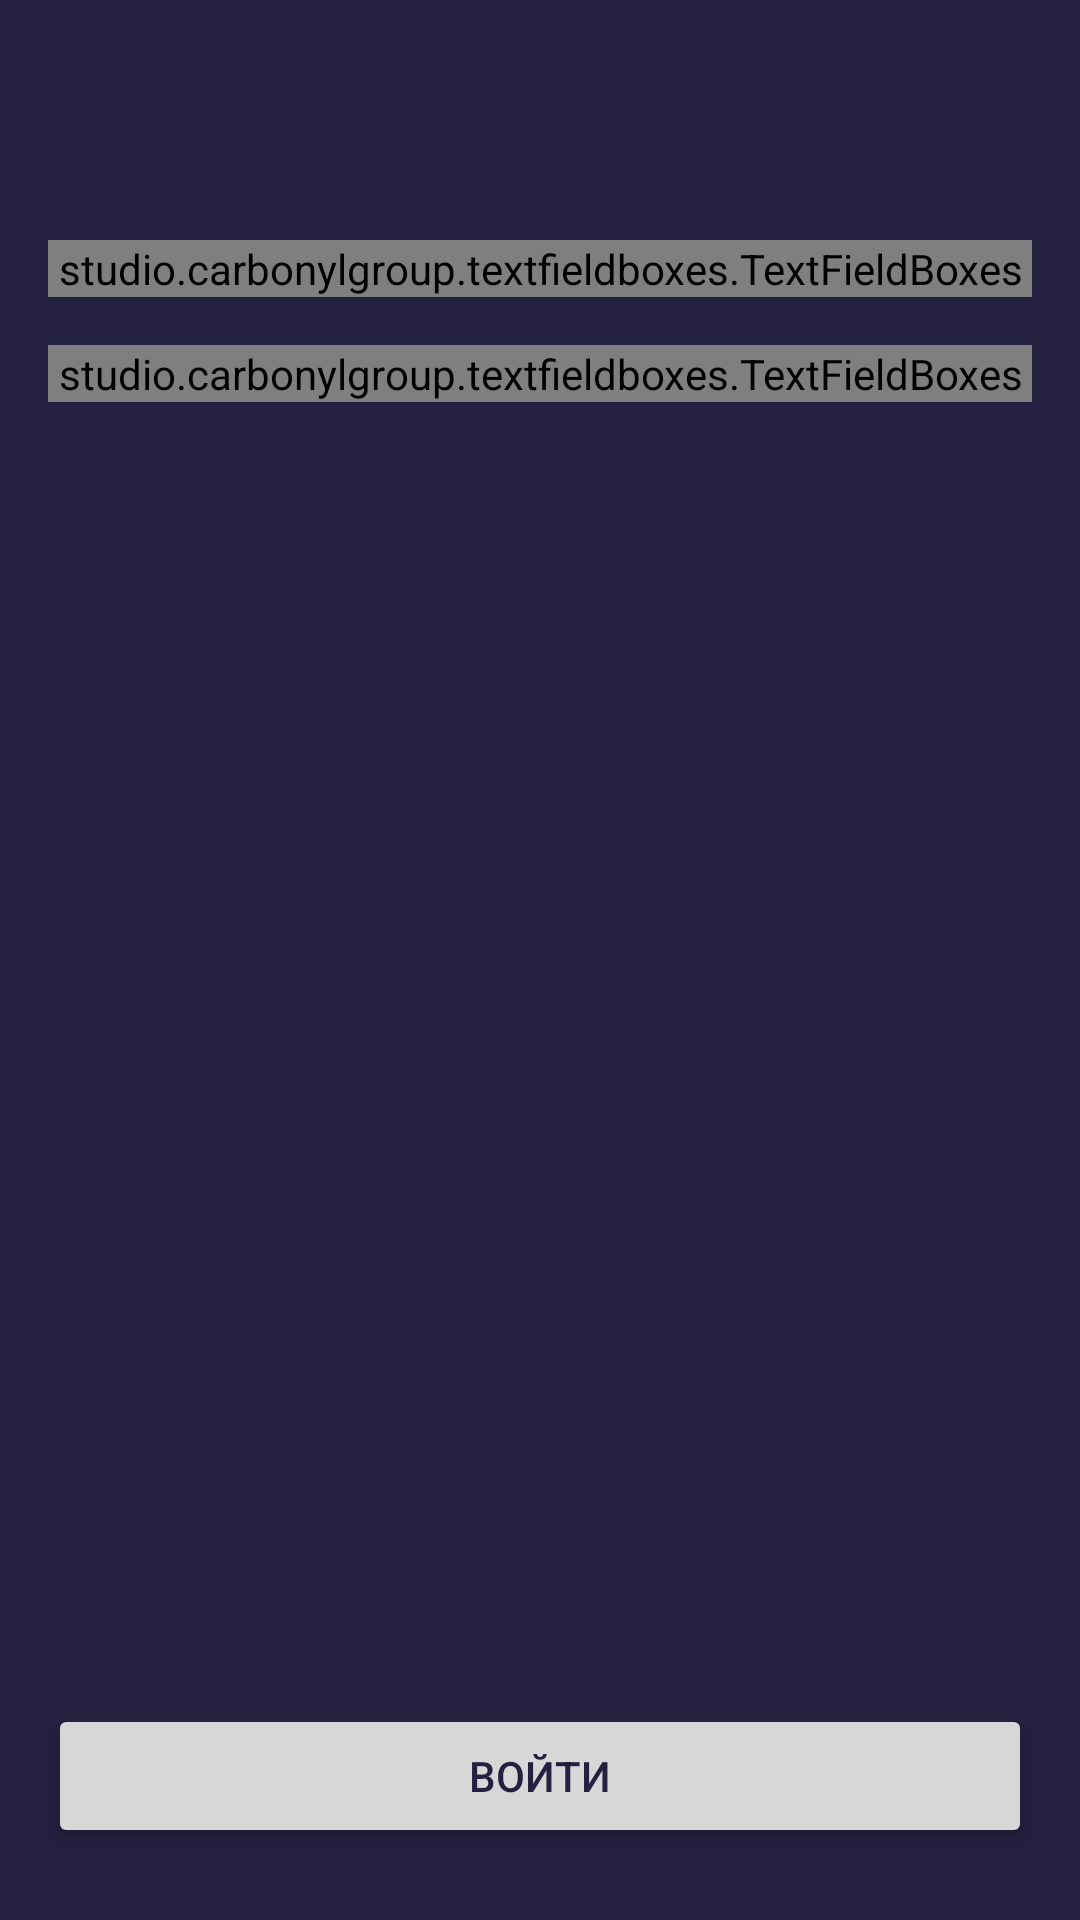

Here is an Android app screen rendered from its layout file. Give the layout XML and the strings, colors and styles it references.
<!-- AndroidManifest.xml: application theme Theme.MemesApp -->
<!-- res/layout/activity_auth.xml -->
<?xml version="1.0" encoding="utf-8"?>
<androidx.constraintlayout.widget.ConstraintLayout xmlns:android="http://schemas.android.com/apk/res/android"
    xmlns:app="http://schemas.android.com/apk/res-auto"
    xmlns:tools="http://schemas.android.com/tools"
    android:layout_width="match_parent"
    android:layout_height="match_parent"
    android:background="@color/background"
    tools:context=".activity.AuthActivity">

    <LinearLayout
        android:id="@+id/linear_layout"
        android:layout_width="match_parent"
        android:layout_height="match_parent"
        android:layout_marginStart="16dp"
        android:layout_marginTop="80dp"
        android:layout_marginEnd="16dp"
        android:orientation="vertical"
        app:layout_constraintEnd_toEndOf="parent"
        app:layout_constraintStart_toStartOf="parent"
        app:layout_constraintTop_toTopOf="parent">

        <studio.carbonylgroup.textfieldboxes.TextFieldBoxes
            android:id="@+id/loginField"
            android:layout_width="match_parent"
            android:layout_height="wrap_content"
            app:labelText="@string/login">

            <studio.carbonylgroup.textfieldboxes.ExtendedEditText
                android:id="@+id/loginFieldText"
                android:layout_width="wrap_content"
                android:layout_height="wrap_content"
                android:inputType="phone" />

        </studio.carbonylgroup.textfieldboxes.TextFieldBoxes>

        <studio.carbonylgroup.textfieldboxes.TextFieldBoxes
            android:id="@+id/passwordField"
            android:layout_width="match_parent"
            android:layout_height="wrap_content"
            android:layout_marginTop="16dp"
            app:helperText=" "
            app:labelText="@string/password">

            <studio.carbonylgroup.textfieldboxes.ExtendedEditText
                android:id="@+id/passwordFieldText"
                android:layout_width="wrap_content"
                android:layout_height="wrap_content" />

            <ImageButton
                android:id="@+id/passwordVisibilityButton"
                android:layout_width="wrap_content"
                android:layout_height="wrap_content"
                android:layout_gravity="end"
                android:layout_marginTop="19dp"
                android:layout_marginEnd="9dp"
                android:background="@color/background_2"
                android:contentDescription="@string/password_visibility"
                android:onClick="changePasswordVisibility"
                android:translationZ="100dp"
                app:srcCompat="@drawable/crossed_out_eye" />

        </studio.carbonylgroup.textfieldboxes.TextFieldBoxes>
    </LinearLayout>

    <Button
        android:id="@+id/loginButton"
        android:layout_width="match_parent"
        android:layout_height="wrap_content"
        android:layout_marginStart="16dp"
        android:layout_marginEnd="16dp"
        android:layout_marginBottom="24dp"
        android:onClick="login"
        android:text="@string/sign_in"
        android:textColor="@color/background"
        app:layout_constraintBottom_toBottomOf="parent"
        app:layout_constraintEnd_toEndOf="parent"
        app:layout_constraintStart_toStartOf="parent" />

    <ProgressBar
        android:id="@+id/progressBar"
        style="@android:style/Widget.Material.Light.ProgressBar.Small"
        android:layout_width="32dp"
        android:layout_height="32dp"
        android:layout_marginTop="8dp"
        android:layout_marginBottom="8dp"
        android:indeterminateTint="@color/background_2"
        android:translationZ="100dp"
        android:visibility="invisible"
        app:layout_constraintBottom_toBottomOf="@+id/loginButton"
        app:layout_constraintEnd_toEndOf="@+id/loginButton"
        app:layout_constraintStart_toStartOf="@+id/loginButton"
        app:layout_constraintTop_toTopOf="@+id/loginButton" />

    <View
        android:id="@+id/view"
        android:layout_width="match_parent"
        android:layout_height="80dp"
        android:background="@color/error"
        android:onClick="hideError"
        android:translationZ="200dp"
        android:visibility="gone"
        app:layout_constraintBottom_toBottomOf="parent"
        app:layout_constraintEnd_toEndOf="parent"
        app:layout_constraintStart_toStartOf="parent" />

    <TextView
        android:id="@+id/textView"
        android:layout_width="match_parent"
        android:layout_height="wrap_content"
        android:layout_marginStart="24dp"
        android:layout_marginEnd="69dp"
        android:lines="2"
        android:text="@string/auth_error"
        android:textAppearance="?android:attr/textAppearanceMedium"
        android:textColor="@color/white"
        android:translationZ="300dp"
        android:visibility="gone"
        app:layout_constraintBottom_toBottomOf="@+id/view"
        app:layout_constraintEnd_toEndOf="@+id/view"
        app:layout_constraintStart_toStartOf="@+id/view"
        app:layout_constraintTop_toTopOf="@+id/view" />

</androidx.constraintlayout.widget.ConstraintLayout>
<!-- resources referenced by this layout -->
<resources>
  <color name="background">#23213F</color>
  <color name="background_2">#312F51</color>
  <color name="error">#FF575D</color>
  <color name="white">#FFFFFFFF</color>
  <string name="auth_error">Во время запроса произошла ошибка, возможно вы неверно ввели логин/пароль</string>
  <string name="login">Логин</string>
  <string name="password">Пароль</string>
  <string name="password_visibility">Password visibility</string>
  <string name="sign_in">Войти</string>
  <style name="Theme.MemesApp" parent="Theme.MaterialComponents.DayNight.DarkActionBar">
          
          <item name="colorPrimary">@color/active_color</item>
          <item name="colorPrimaryVariant">@color/active_color</item>
          <item name="colorOnPrimary">@color/white</item>
          
          <item name="colorSecondary">@color/teal_200</item>
          <item name="colorSecondaryVariant">@color/teal_700</item>
          <item name="colorOnSecondary">@color/black</item>
          
          <item name="android:statusBarColor" tools:targetApi="l">?attr/colorPrimaryVariant</item>
          
          <item name="windowActionBar">false</item>
          <item name="windowNoTitle">true</item>
          <item name="android:windowFullscreen">true</item>
          <item name="panelBackgroundColor">@color/background_2</item>
          <item name="android:colorForeground">@color/white</item>
          <item name="helperTextColor">@color/white</item>
          <item name="secondaryColor">@color/secondary</item>
          <item name="colorOnSurface">@color/item_icon_shade_selector</item>
          <item name="bottomNavigationStyle">@style/Theme.Memes.BottomNavigationView</item>
      </style>
  <color name="active_color">#1EF0D7</color>
  <color name="teal_200">#FF03DAC5</color>
  <color name="teal_700">#FF018786</color>
  <color name="black">#FF000000</color>
  <color name="secondary">#89FFFFFF</color>
  <style name="Theme.Memes.BottomNavigationView" parent="Widget.MaterialComponents.BottomNavigationView">
          <item name="itemIconTint">@color/item_icon_shade_selector</item>
      </style>
</resources>
